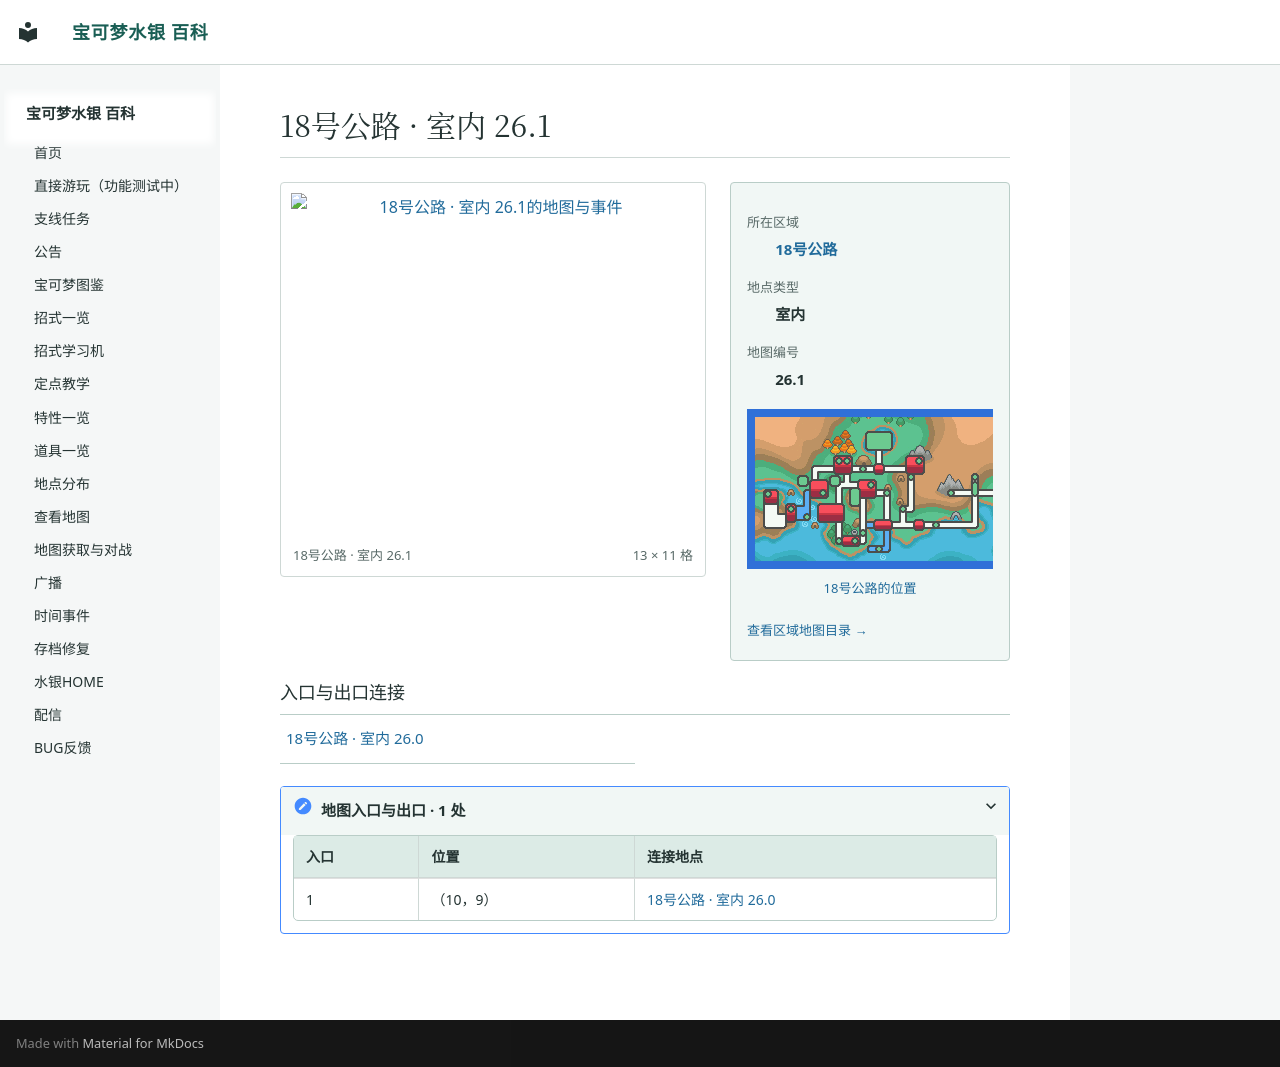

repository: Sum-Light/azoth-wiki · page: locations/map_26_1/index.html · generator: mkdocs

# 18号公路 · 室内 26.1

<!-- location-atlas:start -->

<div class="loc-profile" data-location-map="26.1">
<div class="loc-profile-layout">
<div class="loc-main-map">
<a class="loc-image-link" href="../../locations/atlas/maps/map_26_1.png" target="_blank" rel="noopener">
<img src="../../locations/atlas/maps/map_26_1.png" alt="18号公路 · 室内 26.1的地图与事件" loading="lazy" width="208" height="176"></a>
<div class="loc-map-caption"><span>18号公路 · 室内 26.1</span><span>13 × 11 格</span></div>
</div>
<aside class="loc-facts">
<dl><dt>所在区域</dt><dd><a href="../atlas/?sec=118">18号公路</a></dd><dt>地点类型</dt><dd>室内</dd><dt>地图编号</dt><dd>26.1</dd></dl>
<a class="loc-world-preview" href="../atlas/?sec=118" aria-label="18号公路在大地图上的位置">
<span class="loc-world-canvas"><img src="../worldmap.png" alt="世界地图" loading="lazy">
<span class="loc-world-mark" style="left:57.8082%;top:46.8375%;width:3.1258%;height:3.1250%"></span>
</span></a>
<a class="loc-world-label" href="../atlas/?sec=118">18号公路的位置</a>
<a class="loc-atlas-return" href="../atlas/?sec=118">查看区域地图目录 &rarr;</a>
</aside>
</div>
<h3>入口与出口连接</h3>
<nav class="loc-neighbors" aria-label="出入口连接地点">
<div><a href="../map_26_0/">18号公路 · 室内 26.0</a></div>
</nav>
<details class="loc-entrances"><summary>地图入口与出口 · 1 处</summary>
<div class="loc-table-scroll"><table><thead><tr><th>入口</th><th>位置</th><th>连接地点</th></tr></thead><tbody>
<tr><td>1</td><td>（10，9）</td><td><a href="../map_26_0/">18号公路 · 室内 26.0</a></td></tr>
</tbody></table></div></details>
</div>

<!-- location-atlas:end -->
